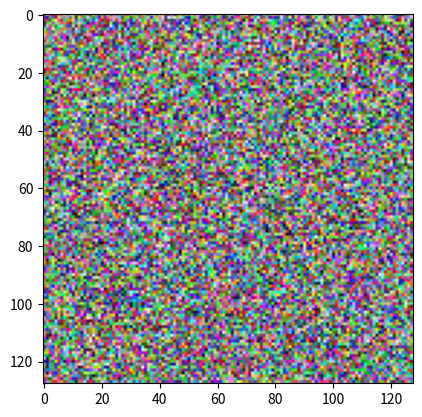

This figure's Python source:
import numpy as np
import matplotlib.pyplot as pyplot
from PIL import Image

one_d_array = np.array([1, 2, 3])
print(one_d_array.shape)
print(one_d_array.ndim)

two_d_array = np.array([[1, 2, 3], [4, 5, 6]])
print(two_d_array.shape)
print(two_d_array.ndim)
print(two_d_array[1, 0])
print(two_d_array[0, :])
print(two_d_array[:, 1])

tensor = np.array(
    [
        [
            [1, 2, 3],
            [4, 5, 6]
        ],
        [
            [7, 8, 9],
            [10, 11, 12]
        ]
    ]
)
print(tensor.shape)
print(tensor.ndim)
print(tensor[0, 0, 0])
print(tensor[1, 1, 2])
print(tensor[1, 1, :])
print(tensor[:, :, 0])

a = np.arange(10, 30)
print(a)

sub_a_last_three = a[17:]
print(sub_a_last_three)
sub_a_last_eight = a[12:]
print(sub_a_last_eight)
sub_a_even = a[::2]
print(sub_a_even)
reversed_a = np.flip(a)
print(reversed_a)

b = [6,0,9,0,0,5,0]
print(np.nonzero(b)[0].tolist())

rng = np.random.default_rng()
array_a = rng.integers(low=0, high=10, size=27)
print(array_a)
tensor_a = array_a.reshape(3, 3, 3)
print(tensor_a)
print(tensor_a.shape)

spaced_x = np.linspace(0, 100, num=9)
print(spaced_x)
spaced_y = np.linspace(-3, 3, num=9)
print(spaced_y)
# pyplot.plot(spaced_x, spaced_y)
# pyplot.show()

noise = np.random.rand(128, 128, 3)
print(noise)
pyplot.imshow(noise)
pyplot.show()
